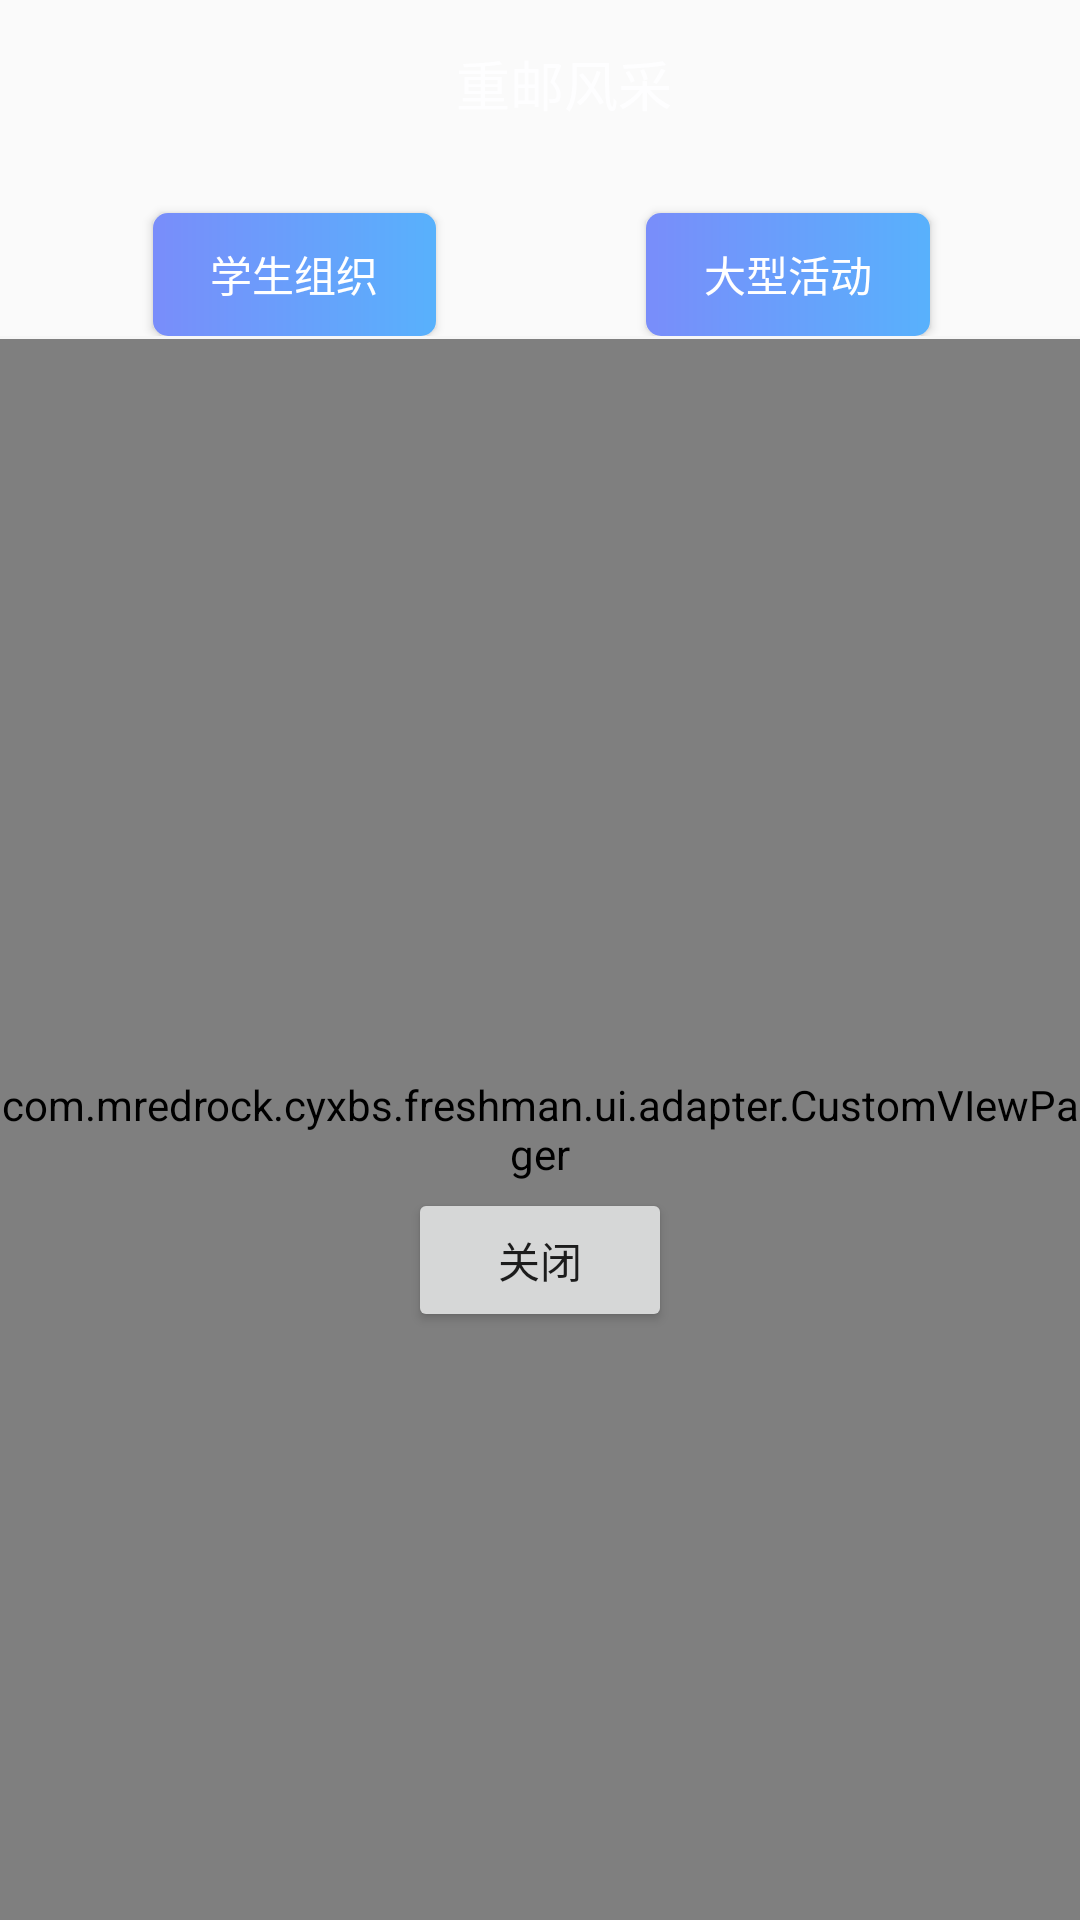

This screen was rendered from an Android layout file. Write that file and the resources it references.
<!-- AndroidManifest.xml: application theme AppTheme -->
<!-- res/layout/freshman_activity_cqupt_mien.xml -->
<?xml version="1.0" encoding="utf-8"?>
<FrameLayout
    xmlns:android="http://schemas.android.com/apk/res/android"
    android:layout_width="match_parent"
    android:layout_height="match_parent"
    >
    <LinearLayout
        android:layout_width="match_parent"
        android:layout_height="match_parent"
        android:orientation="vertical"
        xmlns:tools="http://schemas.android.com/tools"
        xmlns:app="http://schemas.android.com/apk/res-auto">
        <android.support.v7.widget.Toolbar
            android:id="@+id/tb_CyMien"
            android:layout_width="match_parent"
            android:layout_height="?attr/actionBarSize"
            android:background="@drawable/freshman_bg_tb"
            >

            <RelativeLayout
                android:layout_width="match_parent"
                android:layout_height="match_parent"
                >

                <ImageView
                    android:id="@+id/freshman_CyMien_iv_back"
                    android:layout_width="wrap_content"
                    android:layout_height="wrap_content"
                    android:layout_centerVertical="true"
                    android:layout_marginLeft="15dp"
                    android:src="@drawable/freshman_icon_back"
                    android:layout_marginStart="15dp"
                    tools:ignore="ContentDescription" />

                <TextView
                    android:id="@+id/freshman_CyMien_tv_title"
                    android:layout_width="wrap_content"
                    android:layout_height="wrap_content"
                    android:text="@string/freshman_cqupt_mien"
                    android:textColor="@color/freshman_title_white"
                    android:textSize="18sp"
                    android:layout_centerInParent="true"
                    android:layout_centerVertical="true"
                    />
            </RelativeLayout>
        </android.support.v7.widget.Toolbar>

        <android.support.v7.widget.Toolbar
            android:animateLayoutChanges="true"
            android:id="@+id/freshman_CyMien_tl"
            android:layout_width="match_parent"
            android:layout_height="?actionBarSize">
            <LinearLayout
                android:orientation="horizontal"
                android:layout_width="match_parent"
                android:layout_height="match_parent"
                android:layout_marginRight="15dp"
                >
                <Button
                    android:id="@+id/freshman_CyMien_btn_organization"
                    android:layout_width="0dp"
                    android:layout_weight="1"
                    android:background="@drawable/freshman_mien_btn"
                    android:text="@string/freshman_mien_zuzhi"
                    android:textColor="#FFFFFF"
                    android:layout_marginTop="15dp"
                    android:layout_marginLeft="35dp"
                    android:layout_marginRight="35dp"
                    android:layout_height="wrap_content" />
                <Button
                    android:id="@+id/freshman_CyMien_btn_campaign"
                    android:layout_width="0dp"
                    android:layout_weight="1"
                    android:textColor="#FFFFFF"
                    android:text="@string/freshman_mine_huodong"
                    android:background="@drawable/freshman_mien_btn"
                    android:layout_marginTop="15dp"
                    android:layout_marginLeft="35dp"
                    android:layout_marginRight="35dp"
                    android:layout_height="wrap_content" />
            </LinearLayout>
        </android.support.v7.widget.Toolbar>

        <View
            android:background="#F6F6F6"
            android:layout_width="wrap_content"
            android:layout_height="1dp"/>

        <com.mredrock.cyxbs.freshman.ui.adapter.CustomVIewPager
            android:id="@+id/freshman_CyMien_vp"
            android:layout_width="match_parent"
            android:layout_height="match_parent">

        </com.mredrock.cyxbs.freshman.ui.adapter.CustomVIewPager>

    </LinearLayout>

    <Button
        android:id="@+id/freshman_CyMien_close"
        android:text="关闭"
        android:layout_marginTop="100dp"
        android:layout_gravity="center"
        android:layout_width="wrap_content"
        android:layout_height="wrap_content" />

    <Button
        android:id="@+id/freshman_CyMien_open"
        android:text="展开"
        android:visibility="gone"
        android:layout_marginBottom="50dp"
        android:layout_gravity="center|bottom"
        android:layout_width="wrap_content"
        android:layout_height="wrap_content" />
</FrameLayout>
<!-- resources referenced by this layout -->
<resources>
  <color name="freshman_title_white">#FEFEFF</color>
  <!-- drawable freshman_mien_btn (drawable) -->
  <?xml version="1.0" encoding="utf-8"?>
  <shape xmlns:android="http://schemas.android.com/apk/res/android">
          <corners android:radius="5dp"/>
          <gradient
              android:startColor="#798DFA"
              android:angle="0"
              android:endColor="#58B1FC"/>
  
  </shape>
  <string name="freshman_cqupt_mien">重邮风采</string>
  <string name="freshman_mien_zuzhi">学生组织</string>
  <string name="freshman_mine_huodong">大型活动</string>
  <style name="AppTheme" parent="Theme.AppCompat.Light.DarkActionBar">
          
          <item name="colorPrimary">@color/colorPrimary</item>
          <item name="colorPrimaryDark">@color/colorPrimaryDark</item>
          <item name="colorAccent">@color/colorAccent</item>
      </style>
  <color name="colorPrimary">#3F51B5</color>
  <color name="colorPrimaryDark">#303F9F</color>
  <color name="colorAccent">#FF4081</color>
</resources>
